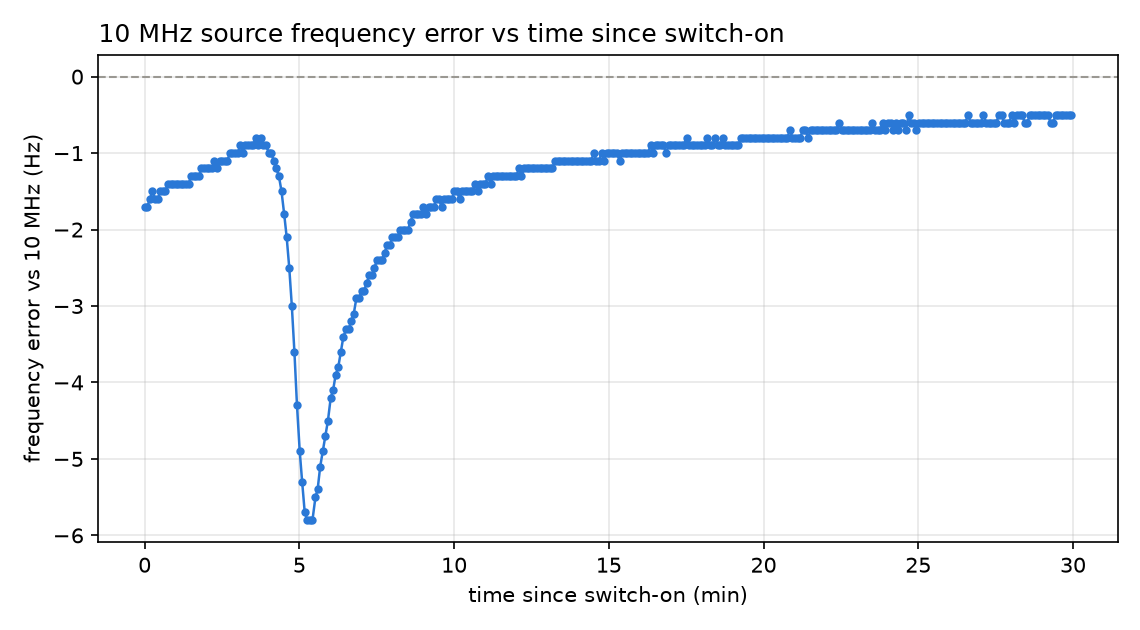

The file beside this chart, header and first rows:
t_since_on_s, freq_hz, error_hz, error_ppm, gate_time_reply
0.2, 9999998, -1.7, -0.168, +5.00000000E-002
5.2, 9999998, -1.7, -0.165, +5.00000000E-002
10.2, 9999998, -1.6, -0.158, +5.00000000E-002
15.2, 9999998, -1.5, -0.153, +5.00000000E-002
20.2, 9999998, -1.6, -0.155, +5.00000000E-002
25.2, 9999998, -1.6, -0.156, +5.00000000E-002
30.3, 9999998, -1.5, -0.147, +5.00000000E-002
35.2, 9999998, -1.5, -0.152, +5.00000000E-002
40.2, 9999998, -1.5, -0.151, +5.00000000E-002
45.2, 9999999, -1.4, -0.142, +5.00000000E-002
50.2, 9999999, -1.4, -0.145, +5.00000000E-002
55.2, 9999999, -1.4, -0.144, +5.00000000E-002
60.2, 9999999, -1.4, -0.145, +5.00000000E-002
65.2, 9999999, -1.4, -0.137, +5.00000000E-002
70.2, 9999999, -1.4, -0.137, +5.00000000E-002
75.2, 9999999, -1.4, -0.138, +5.00000000E-002
80.2, 9999999, -1.4, -0.139, +5.00000000E-002
85.2, 9999999, -1.4, -0.138, +5.00000000E-002
90.2, 9999999, -1.3, -0.133, +5.00000000E-002
95.2, 9999999, -1.3, -0.129, +5.00000000E-002
100.2, 9999999, -1.3, -0.127, +5.00000000E-002
105.2, 9999999, -1.3, -0.127, +5.00000000E-002
110.2, 9999999, -1.2, -0.124, +5.00000000E-002
115.2, 9999999, -1.2, -0.124, +5.00000000E-002
120.3, 9999999, -1.2, -0.121, +5.00000000E-002
125.2, 9999999, -1.2, -0.12, +5.00000000E-002
130.3, 9999999, -1.2, -0.117, +5.00000000E-002
135.3, 9999999, -1.1, -0.114, +5.00000000E-002
140.3, 9999999, -1.2, -0.115, +5.00000000E-002
145.3, 9999999, -1.1, -0.111, +5.00000000E-002
150.7, 9999999, -1.1, -0.111, +5.00000000E-002
155.3, 9999999, -1.1, -0.11, +5.00000000E-002
160.3, 9999999, -1.1, -0.106, +5.00000000E-002
165.3, 9999999, -1.0, -0.101, +5.00000000E-002
170.3, 9999999, -1.0, -0.104, +5.00000000E-002
175.3, 9999999, -1.0, -0.101, +5.00000000E-002
180.3, 9999999, -1.0, -0.101, +5.00000000E-002
185.3, 9999999, -0.9, -0.09, +5.00000000E-002
190.3, 9999999, -1.0, -0.096, +5.00000000E-002
195.3, 9999999, -0.9, -0.094, +5.00000000E-002
200.3, 9999999, -0.9, -0.094, +5.00000000E-002
205.3, 9999999, -0.9, -0.092, +5.00000000E-002
210.4, 9999999, -0.9, -0.091, +5.00000000E-002
215.3, 9999999, -0.8, -0.084, +5.00000000E-002
220.3, 9999999, -0.9, -0.088, +5.00000000E-002
225.3, 9999999, -0.8, -0.085, +5.00000000E-002
230.3, 9999999, -0.9, -0.088, +5.00000000E-002
235.3, 9999999, -0.9, -0.087, +5.00000000E-002
241.0, 9999999, -1.0, -0.096, +5.00000000E-002
245.3, 9999999, -1.0, -0.1, +5.00000000E-002
250.3, 9999999, -1.1, -0.109, +5.00000000E-002
255.4, 9999999, -1.2, -0.119, +5.00000000E-002
260.3, 9999999, -1.3, -0.134, +5.00000000E-002
265.4, 9999998, -1.5, -0.151, +5.00000000E-002
270.6, 9999998, -1.8, -0.177, +5.00000000E-002
275.4, 9999998, -2.1, -0.209, +5.00000000E-002
280.4, 9999998, -2.5, -0.248, +5.00000000E-002
285.4, 9999997, -3.0, -0.299, +5.00000000E-002
290.4, 9999996, -3.6, -0.36, +5.00000000E-002
295.4, 9999996, -4.3, -0.426, +5.00000000E-002
... 300 more rows
